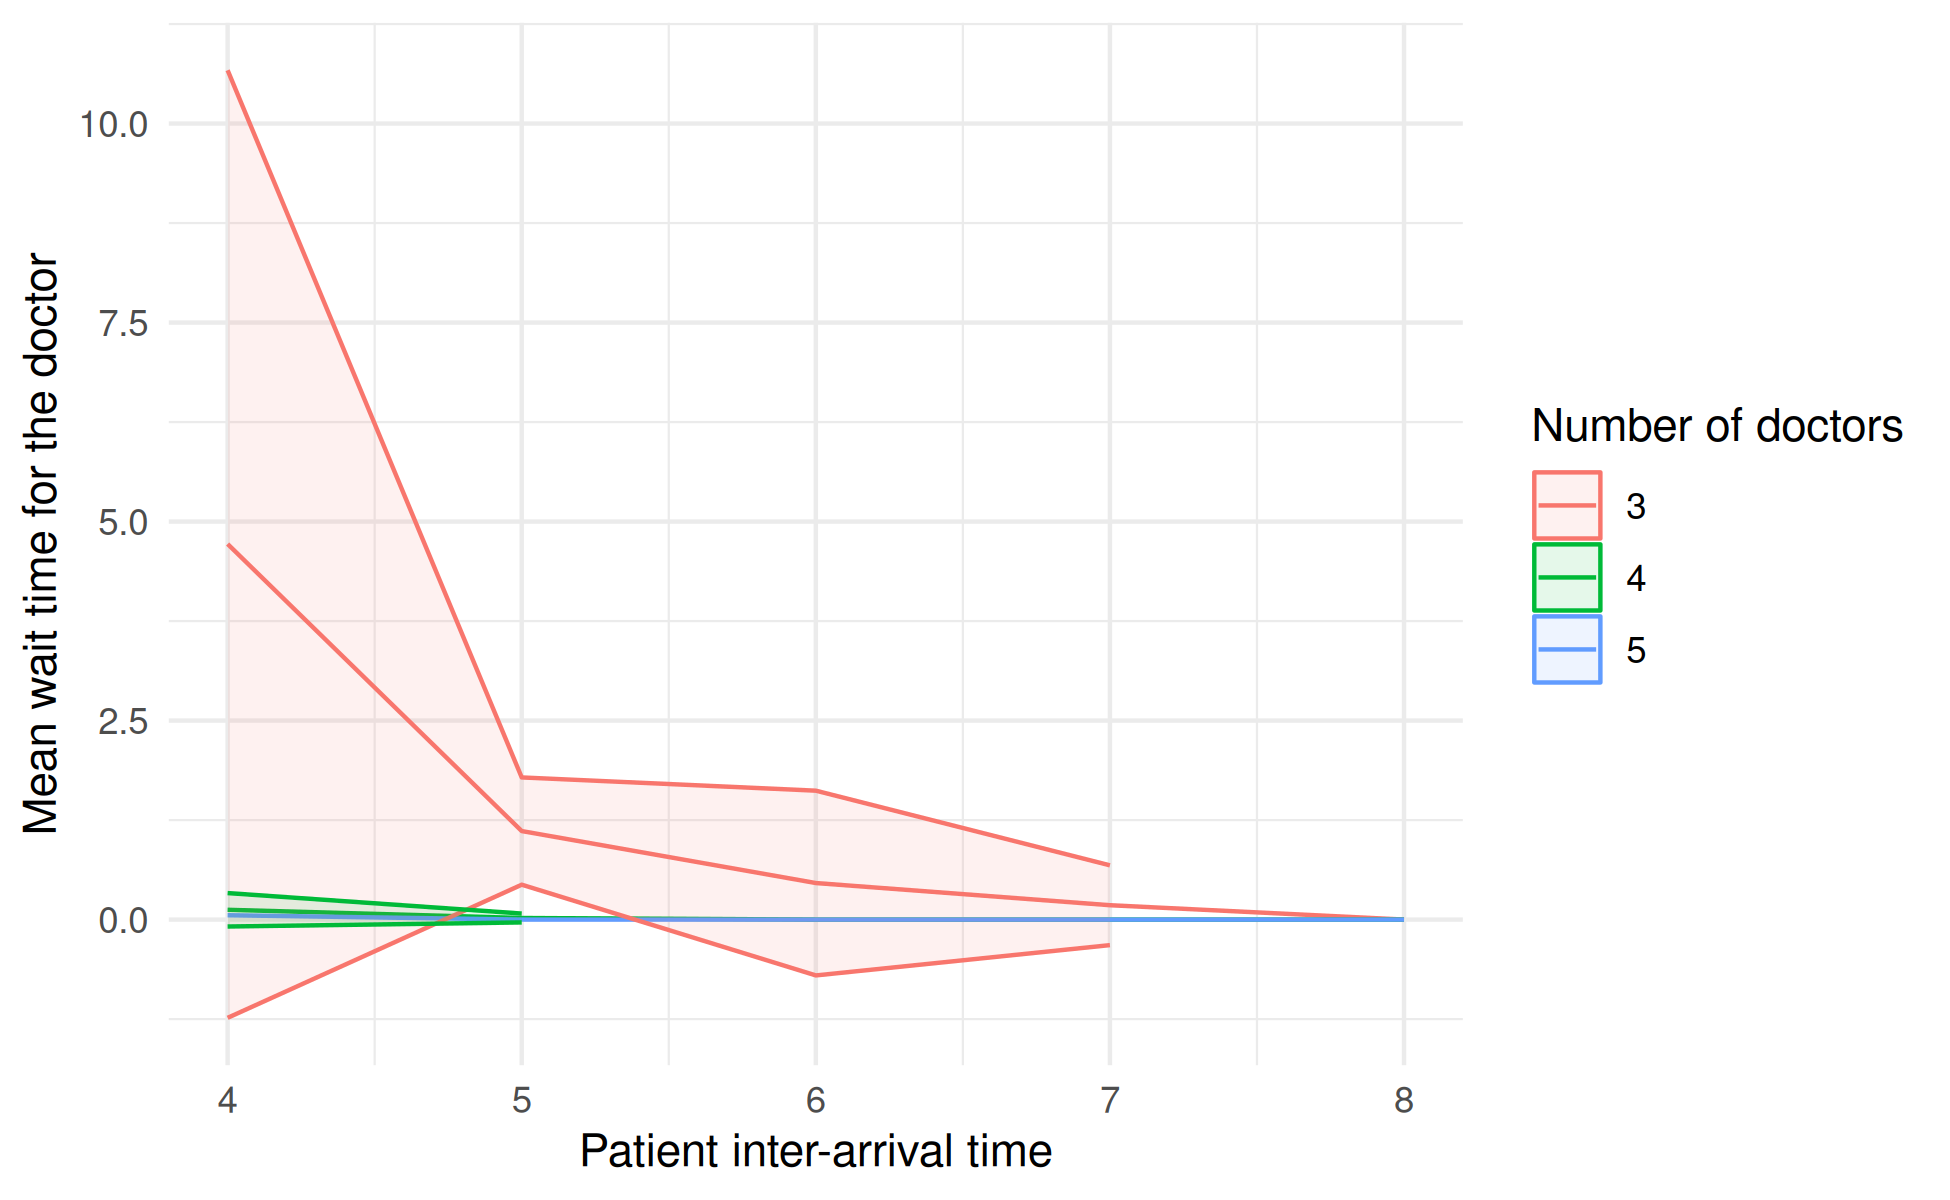

The file beside this chart, header and first rows:
scenario, interarrival_time, number_of_doctors, mean, std_dev, ci_lower, ci_upper, metric
1, 4, 3, 4.718, 4.793, -1.234, 10.67, mean_wait_time_doctor
2, 5, 3, 1.112, 0.5426, 0.4384, 1.786, mean_wait_time_doctor
3, 6, 3, 0.4591, 0.9345, -0.7012, 1.619, mean_wait_time_doctor
4, 7, 3, 0.1804, 0.4035, -0.3205, 0.6814, mean_wait_time_doctor
5, 8, 3, 0, 0, NA, NA, mean_wait_time_doctor
6, 4, 4, 0.123, 0.1691, -0.08692, 0.333, mean_wait_time_doctor
7, 5, 4, 0.02004, 0.04482, -0.03561, 0.07569, mean_wait_time_doctor
8, 6, 4, 0, 0, NA, NA, mean_wait_time_doctor
9, 7, 4, 0, 0, NA, NA, mean_wait_time_doctor
10, 8, 4, 0, 0, NA, NA, mean_wait_time_doctor
11, 4, 5, 0.05457, 0.07865, -0.04308, 0.1522, mean_wait_time_doctor
12, 5, 5, 0, 0, NA, NA, mean_wait_time_doctor
13, 6, 5, 0, 0, NA, NA, mean_wait_time_doctor
14, 7, 5, 0, 0, NA, NA, mean_wait_time_doctor
15, 8, 5, 0, 0, NA, NA, mean_wait_time_doctor
